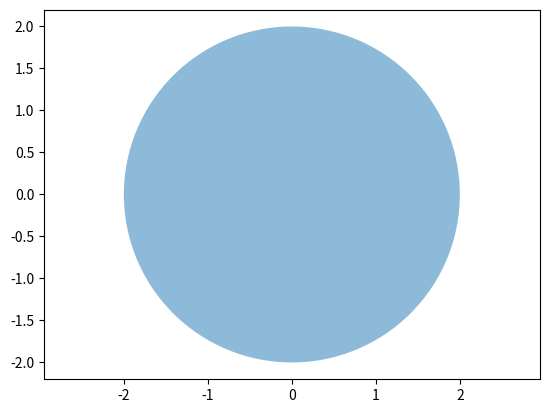

This figure's Python source:
from matplotlib.patches import Ellipse, Circle
import matplotlib.pyplot as plt

fig = plt.figure()
ax = fig.add_subplot(111)

# ell1 = Ellipse(xy = (0.0, 0.0), width = 4, height = 8, angle = 30.0, facecolor= 'yellow', alpha=0.3)
cir1 = Circle(xy = (0.0, 0.0), radius=2, alpha=0.5)
ax.add_patch(cir1)
# ax.add_patch(ell1)

# x, y = 0, 0
# ax.plot(x, y, 'ro')

plt.axis('scaled')

plt.axis('equal')   #changes limits of x or y axis so that equal increments of x and y have the same length

plt.show()